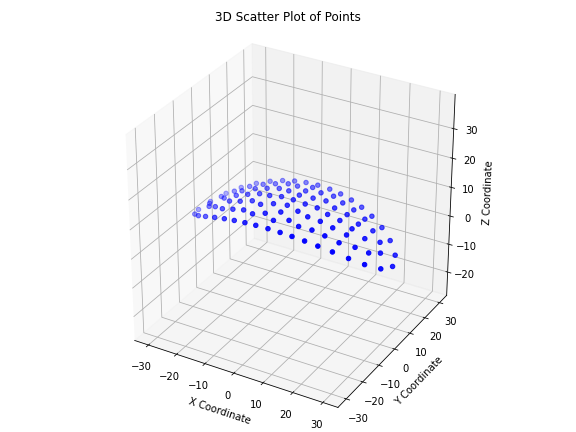

Data behind this chart, as committed beside it:
x, y, z
0.1201, -15, 10.61
-20.09, -12.01, 7.099
-15.97, -13.19, 8.426
-12.02, -14, 9.387
-8.004, -14.57, 10.07
-4.085, -14.89, 10.47
-0.09536, -11.47, 11.58
4.145, -14.88, 10.47
7.963, -14.57, 10.08
11.87, -14.03, 9.419
15.83, -13.22, 8.465
20.01, -12.04, 7.128
-28.48, -7.92, 3.241
-24.43, -10.28, 5.314
-19.91, -7.902, 8.095
-15.67, -8.792, 9.579
-11.7, -9.176, 10.66
-7.769, -10.59, 11.16
-4.097, -9.452, 11.84
-0.01368, -7.335, 12.38
4.056, -9.548, 11.83
7.736, -10.31, 11.23
11.63, -9.305, 10.65
15.65, -8.785, 9.584
19.93, -7.939, 8.081
24.4, -10.29, 5.329
28.45, -7.941, 3.258
-32.01, -4.472, 1.063
-27.41, -3.495, 4.587
-23.93, -5.494, 6.474
-20.04, -3.609, 8.582
-15.76, -4.458, 10.16
-11.67, -4.235, 11.35
-7.897, -5.726, 11.96
-4.243, -4.388, 12.54
-0.02099, -3.538, 12.79
4.231, -4.624, 12.52
7.926, -5.27, 12
11.8, -4.653, 11.28
15.84, -4.408, 10.14
20.05, -3.653, 8.575
23.92, -5.503, 6.476
27.4, -3.526, 4.591
31.99, -4.503, 1.078
-33.54, 0.01941, -5.079789850981342e-06
-29.44, 0.01657, 3.331
-24.19, 0.007228, 6.677
-19.9, 0.05067, 8.786
-15.76, -0.04785, 10.37
-11.85, 0.345, 11.49
-7.959, -0.3026, 12.28
-4.144, 0.164, 12.74
-3.1820032786509406e-08, -1.3732039946782914e-07, 12.92
4.144, -0.164, 12.74
7.959, 0.3026, 12.28
11.85, -0.345, 11.49
15.76, 0.04785, 10.37
19.9, -0.05067, 8.786
24.19, -0.007215, 6.677
29.44, -0.01658, 3.331
... 45 more rows
